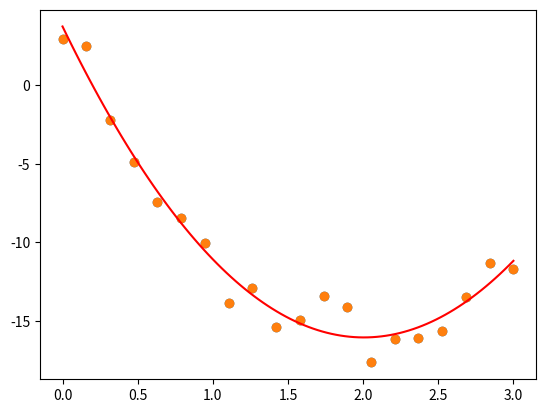

Python code for this plot:
import numpy as np
import matplotlib.pyplot as plt
import pandas as pd
from scipy.optimize import curve_fit

x_data = np.array([0.        , 0.15789474, 0.31578947, 0.47368421, 0.63157895,
       0.78947368, 0.94736842, 1.10526316, 1.26315789, 1.42105263,
       1.57894737, 1.73684211, 1.89473684, 2.05263158, 2.21052632,
       2.36842105, 2.52631579, 2.68421053, 2.84210526, 3.        ])
y_data = np.array([  2.95258285,   2.49719803,  -2.1984975 ,  -4.88744346,
        -7.41326345,  -8.44574157, -10.01878504, -13.83743553,
       -12.91548145, -15.41149046, -14.93516299, -13.42514157,
       -14.12110495, -17.6412464 , -16.1275509 , -16.11533771,
       -15.66076021, -13.48938865, -11.33918701, -11.70467566])

plt.scatter(x_data,y_data)
plt.show()

def model_f(x, a, b, c):
    return a*(x-b)**2 + c

popt, pcov = curve_fit(model_f, x_data, y_data)

a_opt, b_opt, c_opt = popt
x_model = np.linspace(min(x_data), max(x_data), 100)
y_model = model_f(x_model, a_opt, b_opt, c_opt)

plt.scatter(x_data, y_data)
plt.plot(x_model, y_model, label='', color='r')
plt.show()